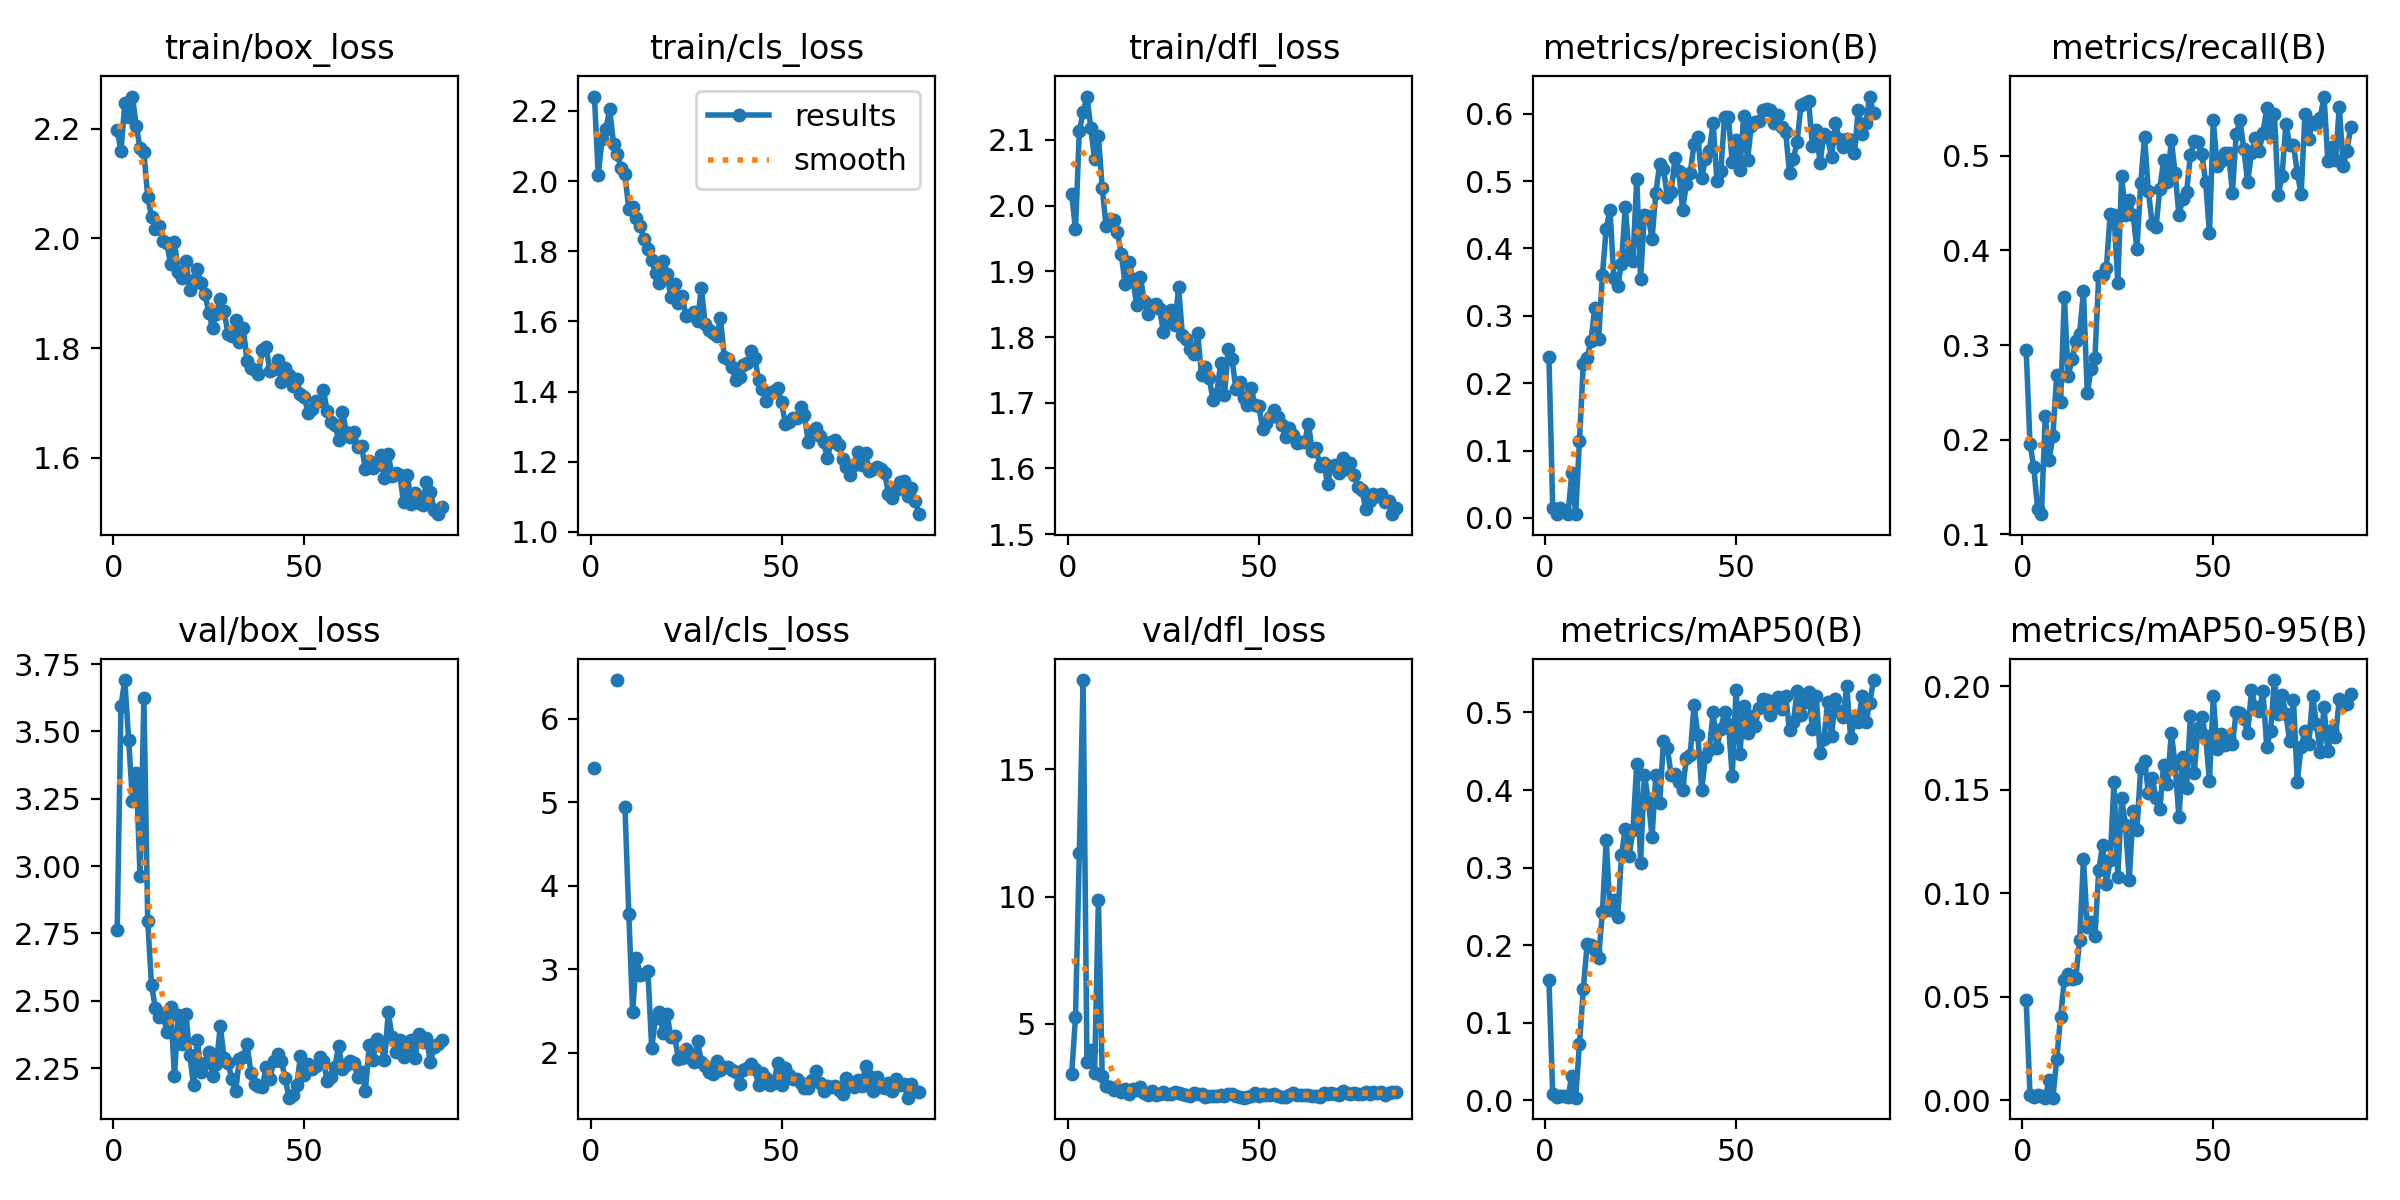

The data file committed next to this chart (first rows):
epoch, time, train/box_loss, train/cls_loss, train/dfl_loss, metrics/precision(B), metrics/recall(B), metrics/mAP50(B), metrics/mAP50-95(B), val/box_loss, val/cls_loss, val/dfl_loss, lr/pg0, lr/pg1, lr/pg2
1, 12.73, 2.198, 2.241, 2.018, 0.2395, 0.2951, 0.1554, 0.04816, 2.762, 5.418, 3.04, 0.00048, 0.00048, 0.00048
2, 25.62, 2.16, 2.017, 1.964, 0.01476, 0.1958, 0.00749, 0.00228, 3.594, inf, 5.26, 0.0009776, 0.0009776, 0.0009776
3, 38.01, 2.246, 2.12, 2.113, 0.00653, 0.171, 0.00394, 0.00126, 3.691, inf, 11.71, 0.001473, 0.001473, 0.001473
4, 50.49, 2.221, 2.147, 2.143, 0.0147, 0.1264, 0.00607, 0.00247, 3.469, inf, 18.51, 0.001965, 0.001965, 0.001965
5, 63.08, 2.259, 2.204, 2.166, 0.00993, 0.1214, 0.00506, 0.00178, 3.243, inf, 3.513, 0.00198, 0.00198, 0.00198
6, 75.6, 2.205, 2.106, 2.119, 0.00626, 0.2255, 0.00386, 0.00123, 3.344, inf, 3.954, 0.001975, 0.001975, 0.001975
7, 87.77, 2.164, 2.076, 2.071, 0.06718, 0.1784, 0.03193, 0.00968, 2.962, 6.466, 3.083, 0.00197, 0.00197, 0.00197
8, 100.8, 2.157, 2.038, 2.106, 0.00567, 0.2045, 0.00339, 0.00115, 3.625, inf, 9.88, 0.001965, 0.001965, 0.001965
9, 113.1, 2.076, 2.02, 2.027, 0.1143, 0.2689, 0.07282, 0.01961, 2.795, 4.939, 2.939, 0.00196, 0.00196, 0.00196
10, 125.4, 2.04, 1.92, 1.969, 0.2289, 0.2395, 0.1431, 0.04016, 2.557, 3.663, 2.546, 0.001955, 0.001955, 0.001955
11, 137.6, 2.017, 1.927, 1.979, 0.2373, 0.3507, 0.2012, 0.05805, 2.473, 2.491, 2.533, 0.00195, 0.00195, 0.00195
12, 150, 2.024, 1.896, 1.978, 0.2626, 0.2677, 0.1998, 0.06099, 2.44, 3.131, 2.412, 0.001946, 0.001946, 0.001946
13, 162.3, 1.995, 1.871, 1.96, 0.3117, 0.285, 0.1932, 0.05848, 2.452, 2.932, 2.439, 0.001941, 0.001941, 0.001941
14, 174.5, 1.991, 1.835, 1.926, 0.2652, 0.3048, 0.1834, 0.05917, 2.385, 2.942, 2.315, 0.001936, 0.001936, 0.001936
15, 186.8, 1.953, 1.806, 1.881, 0.3602, 0.3123, 0.2422, 0.07712, 2.476, 2.984, 2.42, 0.001931, 0.001931, 0.001931
16, 199.1, 1.994, 1.775, 1.915, 0.4291, 0.3567, 0.3351, 0.1165, 2.221, 2.06, 2.243, 0.001926, 0.001926, 0.001926
17, 211.4, 1.94, 1.738, 1.889, 0.4572, 0.2491, 0.2455, 0.08379, 2.446, 2.419, 2.434, 0.001921, 0.001921, 0.001921
18, 223.6, 1.928, 1.709, 1.849, 0.356, 0.2751, 0.2576, 0.0859, 2.341, 2.492, 2.396, 0.001916, 0.001916, 0.001916
19, 235.8, 1.959, 1.772, 1.892, 0.3442, 0.2863, 0.2363, 0.07925, 2.453, 2.24, 2.512, 0.001911, 0.001911, 0.001911
20, 248, 1.907, 1.736, 1.855, 0.3772, 0.373, 0.3161, 0.111, 2.299, 2.47, 2.269, 0.001906, 0.001906, 0.001906
21, 260.3, 1.924, 1.671, 1.834, 0.4617, 0.3742, 0.35, 0.1231, 2.188, 2.192, 2.191, 0.001901, 0.001901, 0.001901
22, 272.6, 1.945, 1.708, 1.848, 0.3916, 0.3817, 0.3149, 0.1046, 2.354, 2.198, 2.356, 0.001896, 0.001896, 0.001896
23, 284.7, 1.918, 1.653, 1.85, 0.3821, 0.4387, 0.3481, 0.1159, 2.234, 1.92, 2.202, 0.001891, 0.001891, 0.001891
24, 297, 1.9, 1.671, 1.843, 0.5034, 0.4374, 0.4335, 0.1536, 2.268, 1.938, 2.243, 0.001886, 0.001886, 0.001886
25, 309.3, 1.863, 1.614, 1.808, 0.3544, 0.3655, 0.3065, 0.108, 2.31, 2.051, 2.339, 0.001881, 0.001881, 0.001881
26, 321.5, 1.837, 1.619, 1.824, 0.4492, 0.4791, 0.4198, 0.1458, 2.22, 1.936, 2.239, 0.001876, 0.001876, 0.001876
27, 333.7, 1.863, 1.627, 1.842, 0.4481, 0.4377, 0.3881, 0.133, 2.267, 1.89, 2.228, 0.001871, 0.001871, 0.001871
28, 345.9, 1.89, 1.601, 1.818, 0.4142, 0.4535, 0.3398, 0.1062, 2.407, 2.14, 2.322, 0.001866, 0.001866, 0.001866
29, 358.2, 1.868, 1.695, 1.875, 0.4826, 0.4374, 0.4198, 0.1396, 2.288, 1.891, 2.289, 0.001861, 0.001861, 0.001861
30, 370.3, 1.826, 1.591, 1.803, 0.5255, 0.4015, 0.3833, 0.1307, 2.271, 1.842, 2.248, 0.001856, 0.001856, 0.001856
31, 382.5, 1.823, 1.575, 1.798, 0.5182, 0.4709, 0.4626, 0.1606, 2.211, 1.768, 2.205, 0.001852, 0.001852, 0.001852
32, 394.9, 1.851, 1.567, 1.782, 0.4771, 0.52, 0.4544, 0.1638, 2.165, 1.751, 2.172, 0.001847, 0.001847, 0.001847
33, 407.1, 1.811, 1.558, 1.774, 0.4845, 0.4623, 0.4197, 0.1486, 2.283, 1.898, 2.279, 0.001842, 0.001842, 0.001842
34, 419.4, 1.837, 1.61, 1.806, 0.5336, 0.4281, 0.4213, 0.1557, 2.292, 1.792, 2.238, 0.001837, 0.001837, 0.001837
35, 432.2, 1.777, 1.498, 1.742, 0.5157, 0.4249, 0.4104, 0.1459, 2.341, 1.832, 2.26, 0.001832, 0.001832, 0.001832
36, 445, 1.764, 1.492, 1.754, 0.4575, 0.465, 0.3996, 0.1408, 2.234, 1.83, 2.13, 0.001827, 0.001827, 0.001827
37, 457.6, 1.761, 1.47, 1.738, 0.4956, 0.4956, 0.4414, 0.1621, 2.19, 1.795, 2.171, 0.001822, 0.001822, 0.001822
38, 470.3, 1.753, 1.433, 1.705, 0.5126, 0.4721, 0.4453, 0.1525, 2.185, 1.773, 2.163, 0.001817, 0.001817, 0.001817
39, 483, 1.796, 1.44, 1.714, 0.5545, 0.5167, 0.5092, 0.1773, 2.178, 1.622, 2.155, 0.001812, 0.001812, 0.001812
40, 495.7, 1.802, 1.476, 1.76, 0.5657, 0.482, 0.4713, 0.1625, 2.255, 1.793, 2.207, 0.001807, 0.001807, 0.001807
41, 508.4, 1.757, 1.481, 1.711, 0.505, 0.4374, 0.4, 0.1366, 2.21, 1.819, 2.145, 0.001802, 0.001802, 0.001802
42, 521, 1.762, 1.515, 1.782, 0.5331, 0.4548, 0.4427, 0.1655, 2.278, 1.868, 2.224, 0.001797, 0.001797, 0.001797
43, 533.4, 1.778, 1.496, 1.766, 0.5448, 0.4613, 0.4521, 0.151, 2.303, 1.803, 2.251, 0.001792, 0.001792, 0.001792
44, 546.3, 1.738, 1.433, 1.72, 0.5861, 0.5006, 0.5001, 0.1855, 2.275, 1.613, 2.169, 0.001787, 0.001787, 0.001787
45, 558.7, 1.763, 1.406, 1.732, 0.5007, 0.5155, 0.4539, 0.1581, 2.212, 1.752, 2.122, 0.001782, 0.001782, 0.001782
46, 571.4, 1.752, 1.374, 1.707, 0.5143, 0.5144, 0.4791, 0.1798, 2.14, 1.703, 2.098, 0.001777, 0.001777, 0.001777
47, 584.1, 1.73, 1.395, 1.697, 0.5958, 0.5023, 0.5001, 0.185, 2.151, 1.615, 2.123, 0.001772, 0.001772, 0.001772
48, 596.7, 1.743, 1.401, 1.722, 0.5947, 0.4721, 0.4857, 0.1758, 2.186, 1.644, 2.145, 0.001767, 0.001767, 0.001767
49, 609.5, 1.717, 1.411, 1.696, 0.5277, 0.4182, 0.4185, 0.154, 2.293, 1.873, 2.288, 0.001762, 0.001762, 0.001762
50, 622.2, 1.711, 1.37, 1.696, 0.5617, 0.5378, 0.5293, 0.1952, 2.226, 1.613, 2.162, 0.001757, 0.001757, 0.001757
51, 634.6, 1.681, 1.308, 1.659, 0.5169, 0.4895, 0.4469, 0.1696, 2.263, 1.817, 2.228, 0.001752, 0.001752, 0.001752
52, 647.4, 1.689, 1.313, 1.67, 0.5967, 0.495, 0.5077, 0.1769, 2.248, 1.729, 2.193, 0.001748, 0.001748, 0.001748
53, 660.2, 1.704, 1.326, 1.678, 0.5314, 0.5031, 0.4736, 0.1713, 2.259, 1.681, 2.217, 0.001743, 0.001743, 0.001743
54, 672.7, 1.704, 1.326, 1.689, 0.5817, 0.5031, 0.4949, 0.1756, 2.29, 1.686, 2.257, 0.001738, 0.001738, 0.001738
55, 685.4, 1.723, 1.355, 1.678, 0.5878, 0.461, 0.4828, 0.1719, 2.277, 1.64, 2.177, 0.001733, 0.001733, 0.001733
56, 698.3, 1.685, 1.333, 1.665, 0.5886, 0.5229, 0.5056, 0.1876, 2.201, 1.583, 2.143, 0.001728, 0.001728, 0.001728
57, 711, 1.665, 1.256, 1.647, 0.6055, 0.5378, 0.5172, 0.1872, 2.216, 1.574, 2.143, 0.001723, 0.001723, 0.001723
58, 723.4, 1.66, 1.285, 1.661, 0.6076, 0.5068, 0.5159, 0.1842, 2.256, 1.669, 2.197, 0.001718, 0.001718, 0.001718
59, 736.1, 1.632, 1.297, 1.651, 0.6058, 0.4721, 0.4962, 0.1772, 2.33, 1.783, 2.289, 0.001713, 0.001713, 0.001713
60, 748.8, 1.683, 1.274, 1.639, 0.5866, 0.5028, 0.5118, 0.1981, 2.247, 1.642, 2.198, 0.001708, 0.001708, 0.001708
... 26 more rows
